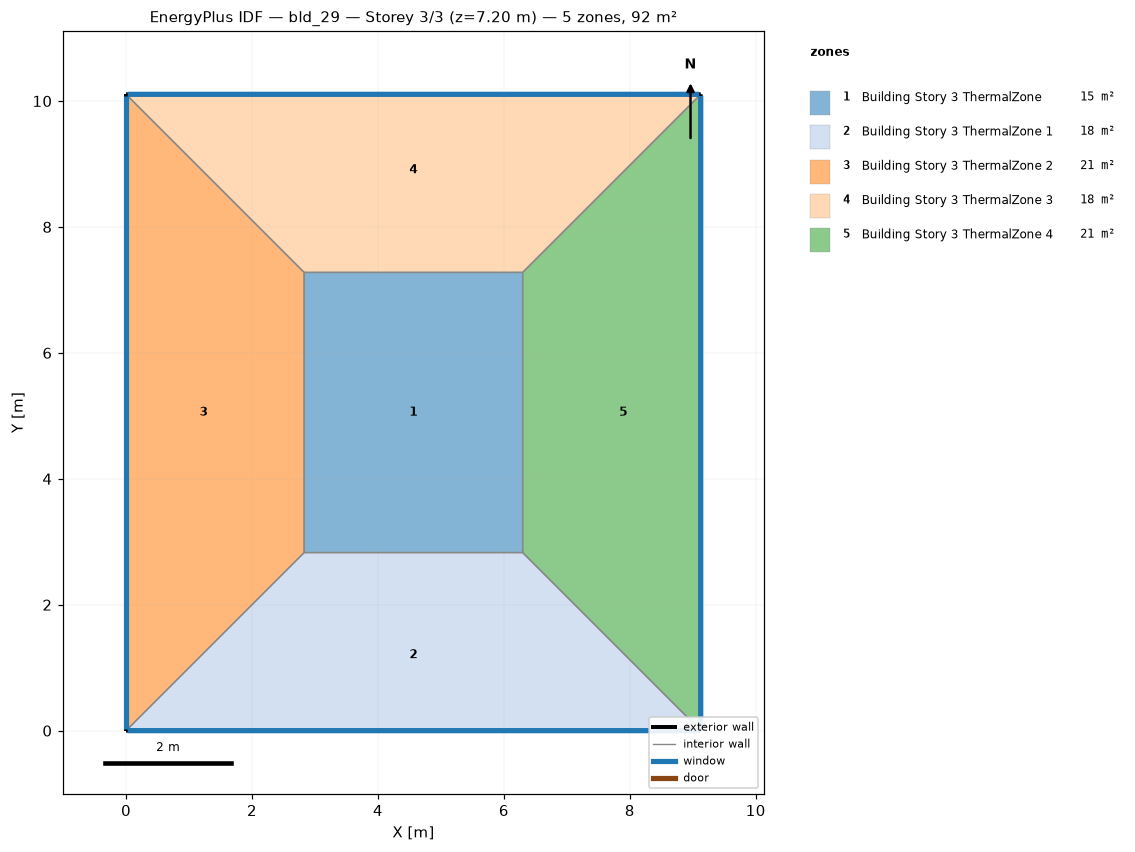
=== STOREY PLAN SPEC (per zone: floor XY polygon, exterior-wall plan segments, windows/doors) ===
zone 1: Building Story 3 ThermalZone  (15.4 m²)
  floor: (6.30, 2.83) (2.83, 2.83) (2.83, 7.28) (6.30, 7.28)
  interior walls: 4
zone 2: Building Story 3 ThermalZone 1  (17.8 m²)
  floor: (9.13, 0.00) (0.00, 0.00) (2.83, 2.83) (6.30, 2.83)
  exterior wall: (0.00, 0.00) – (9.13, 0.00)  [9.1 m]
    window: (0.03, 0.00) – (9.10, 0.00)  [9.9 m²]
  interior walls: 3
zone 3: Building Story 3 ThermalZone 2  (20.6 m²)
  floor: (0.00, 0.00) (0.00, 10.11) (2.83, 7.28) (2.83, 2.83)
  exterior wall: (0.00, 10.11) – (0.00, 0.00)  [10.1 m]
    window: (0.00, 10.08) – (0.00, 0.03)  [10.9 m²]
  interior walls: 3
zone 4: Building Story 3 ThermalZone 3  (17.8 m²)
  floor: (0.00, 10.11) (9.13, 10.11) (6.30, 7.28) (2.83, 7.28)
  exterior wall: (9.13, 10.11) – (0.00, 10.11)  [9.1 m]
    window: (9.10, 10.11) – (0.03, 10.11)  [9.9 m²]
  interior walls: 3
zone 5: Building Story 3 ThermalZone 4  (20.6 m²)
  floor: (9.13, 10.11) (9.13, 0.00) (6.30, 2.83) (6.30, 7.28)
  exterior wall: (9.13, 0.00) – (9.13, 10.11)  [10.1 m]
    window: (9.13, 0.03) – (9.13, 10.08)  [10.9 m²]
  interior walls: 3

=== DERIVED (storey summary) ===
Building: bld_29
Storey: 3 of 3  (floor level z = 7.20 m)
Storey gross floor area: 92.2 m²
Zones on this storey: 5
  - Building Story 3 ThermalZone: floor 15.4 m²
  - Building Story 3 ThermalZone 1: floor 17.8 m²; exterior wall 9.1 m (32.9 m²); 1 window(s) 9.9 m²; WWR 30.0%
  - Building Story 3 ThermalZone 2: floor 20.6 m²; exterior wall 10.1 m (36.4 m²); 1 window(s) 10.9 m²; WWR 30.0%
  - Building Story 3 ThermalZone 3: floor 17.8 m²; exterior wall 9.1 m (32.9 m²); 1 window(s) 9.9 m²; WWR 30.0%
  - Building Story 3 ThermalZone 4: floor 20.6 m²; exterior wall 10.1 m (36.4 m²); 1 window(s) 10.9 m²; WWR 30.0%
Zone adjacency: (none detected)